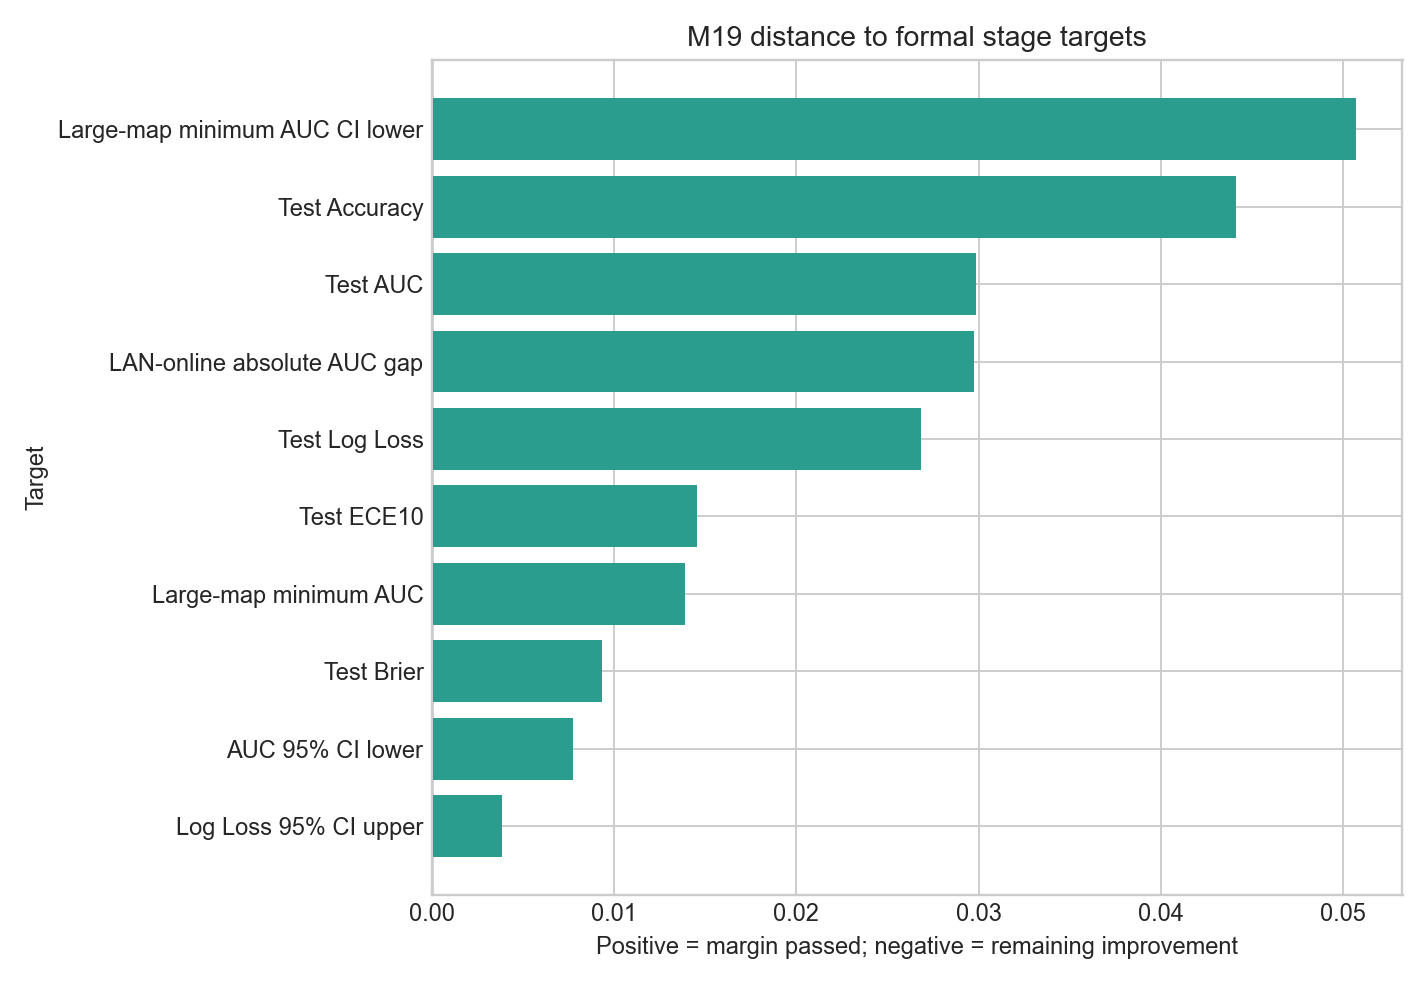

The file beside this chart, header and first rows:
target_id, label, direction, current, target, remaining, margin, passed
test_accuracy, Test Accuracy, higher, 0.7441, 0.7, 0.0, 0.04412, True
test_auc, Test AUC, higher, 0.8098, 0.78, 0.0, 0.02984, True
test_log_loss, Test Log Loss, lower, 0.5231, 0.55, 0.0, 0.02685, True
test_brier, Test Brier, lower, 0.1757, 0.185, 0.0, 0.009344, True
test_ece10, Test ECE10, lower, 0.01545, 0.03, 0.0, 0.01455, True
auc_ci_lower, AUC 95% CI lower, higher, 0.7977, 0.79, 0.0, 0.007731, True
log_loss_ci_upper, Log Loss 95% CI upper, lower, 0.5361, 0.54, 0.0, 0.003854, True
source_auc_gap, LAN-online absolute AUC gap, lower, 0.01028, 0.04, 0.0, 0.02972, True
large_map_min_auc, Large-map minimum AUC, higher, 0.7839, 0.77, 0.0, 0.0139, True
large_map_min_auc_ci_lower, Large-map minimum AUC CI lower, higher, 0.7507, 0.7, 0.0, 0.05072, True
